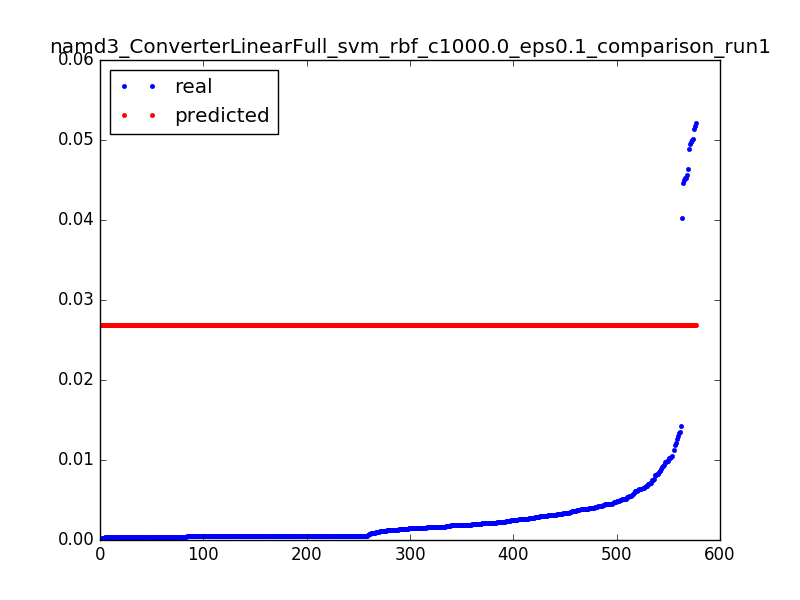

Data behind this chart, as committed beside it:
0.0521852474115549, 0.0268139618339, 0.0031847133757961785
0.0004626, 0.02681, 0.006369
0.0004618, 0.02681, 0.009554
0.0004743, 0.02681, 0.01274
0.0004565, 0.02681, 0.01592
0.0004816, 0.02681, 0.01911
0.0002702, 0.02681, 0.02229
0.0452, 0.02681, 0.003185
0.006744, 0.02681, 0.006369
0.00517, 0.02681, 0.009554
0.0004315, 0.02681, 0.01274
0.0004398, 0.02681, 0.01592
0.0004336, 0.02681, 0.01911
0.0002651, 0.02681, 0.02229
0.04029, 0.02681, 0.003185
0.00457, 0.02681, 0.006369
0.0004091, 0.02681, 0.009554
0.0004712, 0.02681, 0.01274
0.0004638, 0.02681, 0.01592
0.0004738, 0.02681, 0.01911
0.0004656, 0.02681, 0.02229
0.0004729, 0.02681, 0.02548
0.0004653, 0.02681, 0.02866
0.0004725, 0.02681, 0.03185
0.0004682, 0.02681, 0.03503
0.0004712, 0.02681, 0.03822
0.00762, 0.02681, 0.0414
0.0004655, 0.02681, 0.04459
0.0004721, 0.02681, 0.04777
0.0004665, 0.02681, 0.05096
0.0004715, 0.02681, 0.05414
0.0004468, 0.02681, 0.05732
0.0004729, 0.02681, 0.06051
0.0004653, 0.02681, 0.06369
0.0004737, 0.02681, 0.06688
0.0004657, 0.02681, 0.07006
0.0004724, 0.02681, 0.07325
0.000466, 0.02681, 0.07643
0.0004725, 0.02681, 0.07962
0.0004663, 0.02681, 0.0828
0.0004731, 0.02681, 0.08599
0.0004651, 0.02681, 0.08917
0.0004664, 0.02681, 0.09236
0.0004656, 0.02681, 0.09554
0.0004684, 0.02681, 0.09873
0.0004712, 0.02681, 0.1019
0.0004652, 0.02681, 0.1051
0.0004727, 0.02681, 0.1083
0.0004597, 0.02681, 0.1115
0.0004731, 0.02681, 0.1146
0.0004666, 0.02681, 0.1178
0.0004434, 0.02681, 0.121
0.0004653, 0.02681, 0.1242
0.000473, 0.02681, 0.1274
0.0004602, 0.02681, 0.1306
0.000378, 0.02681, 0.1338
0.0005499, 0.02681, 0.1369
0.0004747, 0.02681, 0.1401
0.000467, 0.02681, 0.1433
0.0004747, 0.02681, 0.1465
0.000468, 0.02681, 0.1497
... 517 more rows
